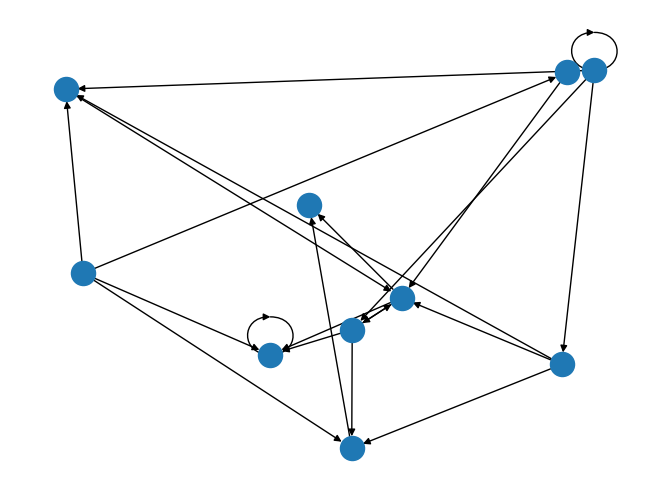

This figure's Python source:
"""

This program will answer part one of hw5 for scripting

1) A function to create a random graph. This function will take a single parameter for the number
of nodes in the graph, and will return a NetworkX undirected graph object.

2) A function that implements a depth-first search of a graph. This function will take two
parameters: a NetworkX graph object and the node at which to start the search. It will return a
list of node names in the order they were visited. (Hint: use a stack to implement this algorithm)

3) A function that implements a breadth-first search of a graph. This function will take two
parameters: a NetworkX graph object and the node at which to start the search. It will return a
list of node names in the order they were visited. (Hint: use a queue to implement this
algorithm)

"""

## import statements
import sys
import networkx as nx
import matplotlib.pyplot as plt
import random

## function / class definitions
def random_graph(nnodes, connect):
    DG = nx.DiGraph()

    nodes = range(nnodes)

    DG.add_nodes_from(nodes)

    links = []

    random.seed(15)

    for i in nodes:     ## modify to remove double connections?
        for j in nodes:
            roll = random.randint(0, connect)

            if roll == 0:
                links.append((i, j))

    DG.add_edges_from(links)

    nx.draw_random(DG)  ## ************
    plt.draw()
    #plt.show()

    namenodes = {}

    for item in nodes:
        namenodes[item] = {'node number' : str(item)}

    #print(namenodes)

    nx.set_node_attributes(DG, namenodes)
    nodenames = nx.get_node_attributes(DG, 'node number')
    #print(nodenames)       ## ***********

    return DG


"""
what is the approach here...
    start with node zero 
    if there is an adjacent node, go to it (if multiple, pick one)
        repeat until there isn't a next node
    then go back to last node -- if another, pursue it; if not, go back another node
    
    repeat this process until all nodes have been searched
"""
def depth_search(graph, start):

    """
    nodecount = nx.number_of_nodes(graph)

    nx.get_node_attributes(graph, 'node number')

    for node in nx.nodes(graph):
        adjacent = nx.all_neighbors(graph, node)
        for neighbor in adjacent:
            print(neighbor)
    """

    """
    COMMENTING THIS SECTION and copying to work on, revert back to if needed
    start = [node for node in nx.nodes(graph) if node == 0]
    #print(start)

    stepone = nx.all_neighbors(graph, 0)
    tier1 = [x for x in stepone]
    #print(tier1[0])
    steptwo = nx.all_neighbors(graph, tier1[0])
    tier2 = [x for x in steptwo]
    print(tier2)

        ## for neighbors of tier1[0]: if not the one we came from, put in list -- then exhaust that list
    """


    ## possible approach -- dictionary of dictionaries (or list of lists)?



    #tier = 0    ## start at first tier (with first node)

    pick = 0    ## start with first node in list of adjacent nodes

    all = {}    ## dictionary of new adjacent nodes from each node
                ## key is node number and value is list of adjacent (unvisited) node numbers

    tier = 0
    nodenum = 0


    all[(tier, nodenum)] = [x for x in nx.all_neighbors(graph, nodenum)]

    tierset = tier
    nodenumset = nodenum
    covered = []


    tier += 1
    for adjacent in all[(tierset, nodenumset)]:
        nodenum = adjacent
        all[(tier, nodenum)] = [x for x in nx.all_neighbors(graph, nodenum)] ## perhaps an in-line function here




    """
    possibly use recursion -- wrap this process of going one level deeper if there is another level into
    its own function, then run that function within a loop? 
    
    """


    #all[tier] = [x for x in nx.all_neighbors(graph, tier)]

    ## throw this in a while loop ^ & iterate thru tiers and nodes in each tier

    ## this structure should work for 2 and 3 -- just will move thru it in a different order

    print(all)



    #stepone = nx.all_neighbors(graph, tier)



    #tier1 = [x for x in all[0]]
    # print(tier1[0])
    #steptwo = nx.all_neighbors(graph, tier1[0])
    #tier2 = [x for x in steptwo]
    #print(tier2)



    ## for neighbors of tier1[0]: if not the one we came from, put in list -- then exhaust that list









def breadth_search(graph, start):
    pass

## main function definition
def main():
    graph = random_graph(10, 4)
    #plt.show()     ## ***********

    depth_search(graph, 0)


## run main function
if __name__ == "__main__":
    main()
